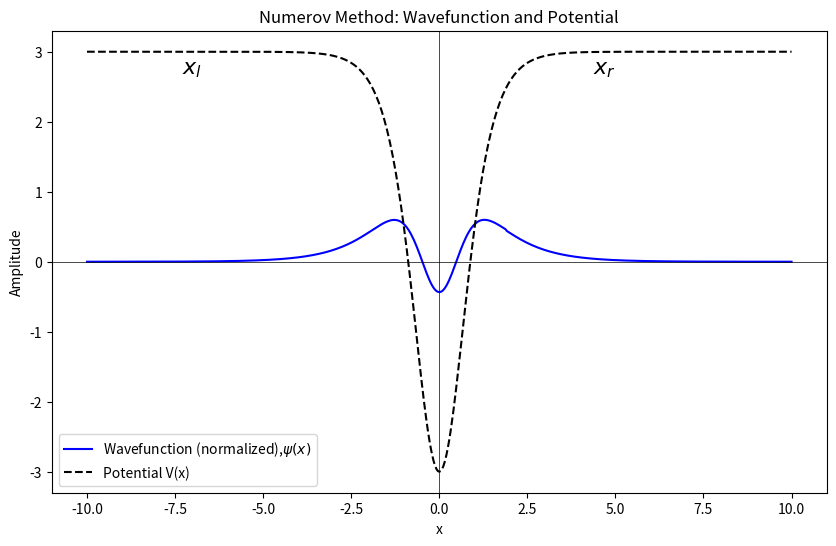

Source code (Python):
#An example of solving the eigenvalue problem of the 1D Schrödinger equation 
# using the Numerov method and the secant method for root finding.
#Based on Tao Pang Computational Physics 2nd edition, 2004

import numpy as np
import matplotlib.pyplot as plt

# Constants
N = 501
M = 5
IMAX = 100
DL = 1.0e-6
H2M = 0.5
EA = 2.4
EB = 2.7
E0 = EA
E1 = EB
XL0 = -10.0
XR0 = 10.0
H = (XR0 - XL0) / (N - 1)
C = 1.0 / H2M

# Initialize arrays
UL = np.zeros(N)
UR = np.zeros(N)
QL = np.zeros(N)
QR = np.zeros(N)
R = np.zeros(N)

# Initial conditions
UL[0] = 0.0
UL[1] = 0.01
UR[0] = 0.0
UR[1] = 0.01

def VX(x):
    A = 1.0
    B = 4.0
    return 3.0 - A**2 * B * (B - 1.0) / (np.cosh(A*x)**2) / 2.0

def NMRV2(N, H, Q, S, U):
    G = H*H / 12.0
    for i in range(1, N-1):
        C0 = 1.0 + G * Q[i-1]
        C1 = 2.0 - 10.0 * G * Q[i]
        C2 = 1.0 + G * Q[i+1]
        D = G * (S[i+1] + S[i-1] + 10.0 * S[i])
        UTMP = C1 * U[i] - C0 * U[i-1] + D
        U[i+1] = UTMP / C2

def compute_F(E):
 #   Compute F(E) for a given trial energy E.
    for i in range(N):
        XL = XL0 + i * H
        XR = XR0 - i * H
        QL[i] = C * (E - VX(XL))
        QR[i] = C * (E - VX(XR))
        R[i] = 0.0

    # Find matching point
    IM = 0
    for i in range(N-1):
        if (QL[i] * QL[i+1] <= 0) and (QL[i] > 0):
            IM = i

    NL = IM + 1
    NR = N - IM + 2

    UL[0] = 0.0
    UL[1] = 0.01
    UR[0] = 0.0
    UR[1] = 0.01

    NMRV2(NL, H, QL, R, UL)
    NMRV2(NR, H, QR, R, UR)

    FACT = UR[NR-2] / UL[IM]
    UL[:NL] = FACT * UL[:NL]

    F = (UR[NR-1] + UL[NL-1] - UR[NR-3] - UL[NL-3]) / (2.0 * H * UR[NR-2])
    return F, IM

# Compute initial F0 and F1
F0, _ = compute_F(E0)
F1, _ = compute_F(E1)

ISTEP = 0

# Secant method loop
while abs(E1 - E0) > DL and ISTEP < IMAX:
    E2 = E1 - F1 * (E1 - E0) / (F1 - F0)

    # Update old values
    E0, E1 = E1, E2
    F0, F1 = F1, compute_F(E1)[0]

    ISTEP += 1

print(f"Converged after {ISTEP} steps.")
print(f"Eigenvalue E = {E1:.8f}")

# Now compute the final wavefunction
# (Same procedure as compute_F but now store the full wavefunction)

for i in range(N):
    XL = XL0 + i * H
    XR = XR0 - i * H
    QL[i] = C * (E1 - VX(XL))
    QR[i] = C * (E1 - VX(XR))
    R[i] = 0.0

IM = 0
for i in range(N-1):
    if (QL[i] * QL[i+1] <= 0) and (QL[i] > 0):
        IM = i

NL = IM + 1
NR = N - IM + 2

UL[0] = 0.0
UL[1] = 0.01
UR[0] = 0.0
UR[1] = 0.01

NMRV2(NL, H, QL, R, UL)
NMRV2(NR, H, QR, R, UR)

FACT = UR[NR-2] / UL[IM]
UL[:NL] = FACT * UL[:NL]

# Assemble full solution
for i in range(N):
    if i > IM:
        UL[i] = UR[N - i - 1]

# Normalize
SUM = np.sum(UL**2)
UL /= np.sqrt(H * SUM)

# X grid
x = np.linspace(XL0, XR0, N)
Vx = VX(x)

# Plotting
plt.figure(figsize=(10, 6))
plt.plot(x, UL, label='Wavefunction (normalized),$\psi(x)$', color='blue')
plt.plot(x, Vx, label='Potential V(x)', linestyle='dashed', color='black')
plt.axhline(0, color='black', lw=0.5)
plt.axvline(x=0, color='black', lw=0.5)
plt.text(-7.31,2.679,'$x_l$',fontsize=16)
plt.text(4.37,2.679,'$x_r$',fontsize=16)
plt.title('Numerov Method: Wavefunction and Potential')
plt.xlabel('x')
plt.ylabel('Amplitude')
plt.legend()
plt.savefig('numerov_schrodinger.png')
plt.show()
